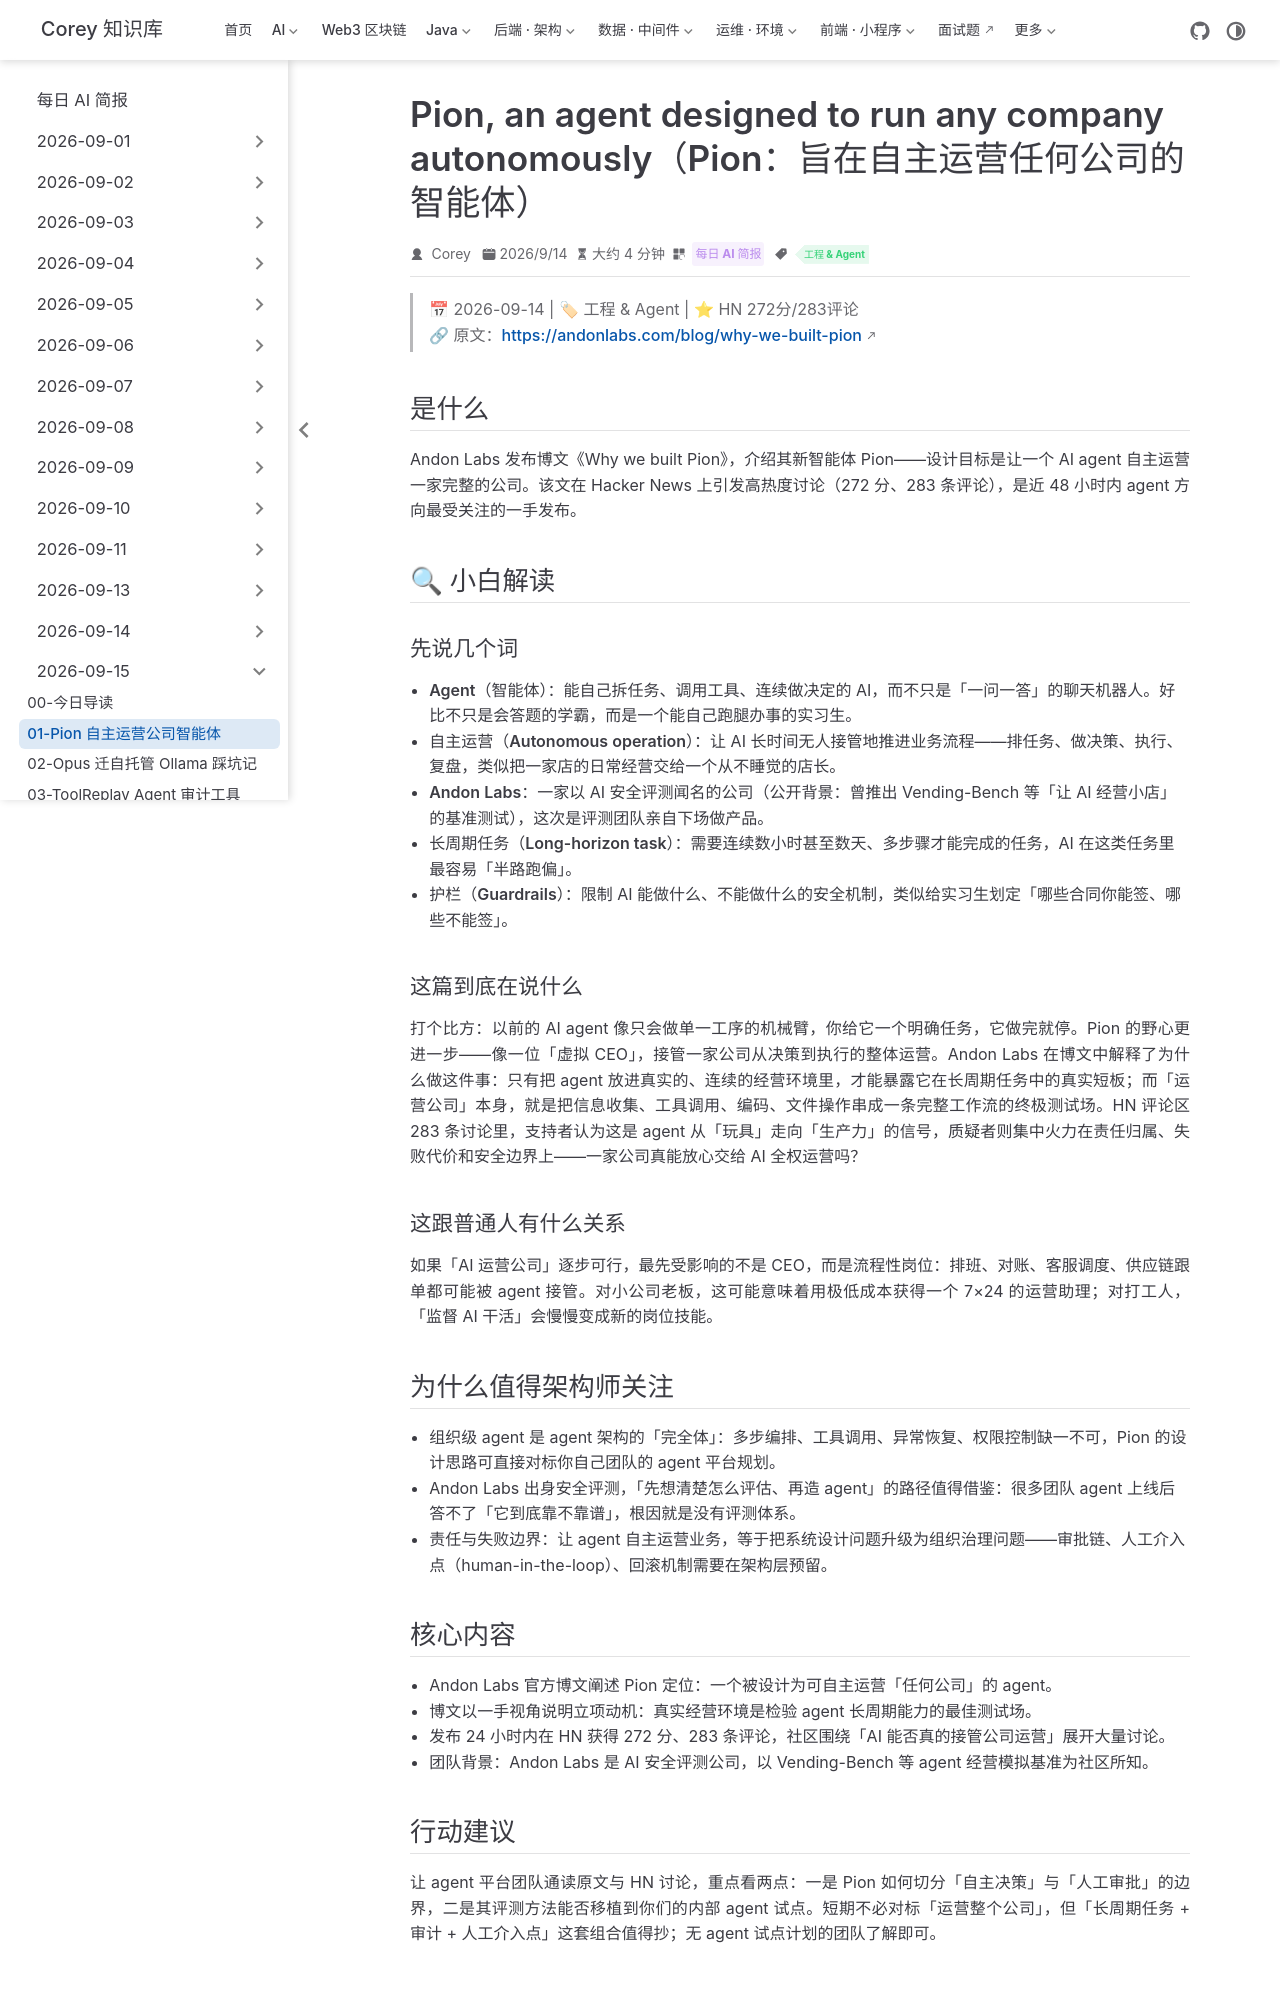

repository: code-corey/code-corey.github.io · page: News/2026-09-15/01-pion-autonomous-company-agent.html · generator: jekyll

---
title: "Pion, an agent designed to run any company autonomously（Pion：旨在自主运营任何公司的智能体）"
shortTitle: "Pion 自主运营公司智能体"
sidebarGroup: "2026-09-15"
order: 1
date: 2026-09-14
category:
  - "每日 AI 简报"
tag:
  - "工程 & Agent"
description: "Andon Labs 发布博文阐述为何打造 Pion——一个设计目标为自主运营整家公司的 agent，HN 272 分/283 评论，组织级 agent 的可行性、安全与责任边界成为讨论焦点。"
---

# Pion, an agent designed to run any company autonomously（Pion：旨在自主运营任何公司的智能体）

> 📅 2026-09-14 | 🏷 工程 & Agent | ⭐ HN 272分/283评论
> 🔗 原文：https://andonlabs.com/blog/why-we-built-pion

## 是什么

Andon Labs 发布博文《Why we built Pion》，介绍其新智能体 Pion——设计目标是让一个 AI agent 自主运营一家完整的公司。该文在 Hacker News 上引发高热度讨论（272 分、283 条评论），是近 48 小时内 agent 方向最受关注的一手发布。

## 🔍 小白解读

### 先说几个词

- **Agent（智能体）**：能自己拆任务、调用工具、连续做决定的 AI，而不只是「一问一答」的聊天机器人。好比不只是会答题的学霸，而是一个能自己跑腿办事的实习生。
- **自主运营（Autonomous operation）**：让 AI 长时间无人接管地推进业务流程——排任务、做决策、执行、复盘，类似把一家店的日常经营交给一个从不睡觉的店长。
- **Andon Labs**：一家以 AI 安全评测闻名的公司（公开背景：曾推出 Vending-Bench 等「让 AI 经营小店」的基准测试），这次是评测团队亲自下场做产品。
- **长周期任务（Long-horizon task）**：需要连续数小时甚至数天、多步骤才能完成的任务，AI 在这类任务里最容易「半路跑偏」。
- **护栏（Guardrails）**：限制 AI 能做什么、不能做什么的安全机制，类似给实习生划定「哪些合同你能签、哪些不能签」。

### 这篇到底在说什么

打个比方：以前的 AI agent 像只会做单一工序的机械臂，你给它一个明确任务，它做完就停。Pion 的野心更进一步——像一位「虚拟 CEO」，接管一家公司从决策到执行的整体运营。Andon Labs 在博文中解释了为什么做这件事：只有把 agent 放进真实的、连续的经营环境里，才能暴露它在长周期任务中的真实短板；而「运营公司」本身，就是把信息收集、工具调用、编码、文件操作串成一条完整工作流的终极测试场。HN 评论区 283 条讨论里，支持者认为这是 agent 从「玩具」走向「生产力」的信号，质疑者则集中火力在责任归属、失败代价和安全边界上——一家公司真能放心交给 AI 全权运营吗？

### 这跟普通人有什么关系

如果「AI 运营公司」逐步可行，最先受影响的不是 CEO，而是流程性岗位：排班、对账、客服调度、供应链跟单都可能被 agent 接管。对小公司老板，这可能意味着用极低成本获得一个 7×24 的运营助理；对打工人，「监督 AI 干活」会慢慢变成新的岗位技能。

## 为什么值得架构师关注

- 组织级 agent 是 agent 架构的「完全体」：多步编排、工具调用、异常恢复、权限控制缺一不可，Pion 的设计思路可直接对标你自己团队的 agent 平台规划。
- Andon Labs 出身安全评测，「先想清楚怎么评估、再造 agent」的路径值得借鉴：很多团队 agent 上线后答不了「它到底靠不靠谱」，根因就是没有评测体系。
- 责任与失败边界：让 agent 自主运营业务，等于把系统设计问题升级为组织治理问题——审批链、人工介入点（human-in-the-loop）、回滚机制需要在架构层预留。
